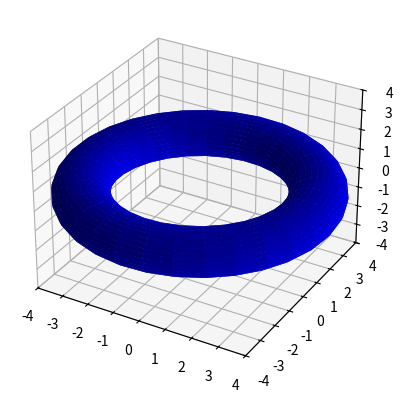

Generate this figure with matplotlib:
#!/usr/bin/env python3
"""
Adapted from matplotlib Plotting Cookbook
"""

from mpl_toolkits.mplot3d import Axes3D
import matplotlib.pyplot as plt
import numpy as np

fig = plt.figure()
ax = fig.add_subplot(111, projection='3d')

angle = np.linspace(0, 2*np.pi, 32)
theta, phi = np.meshgrid(angle, angle)

R = 4
r = 1


x = (R + r*np.cos(theta))*np.cos(phi)
y = (R + r*np.cos(theta))*np.sin(phi)
z = r*np.sin(theta)

ax.set_xlim3d(-R, R)
ax.set_ylim3d(-R, R)
ax.set_zlim3d(-R, R)
ax.plot_surface(x, y, z,  rstride=1, cstride=1, color='b')



plt.show()

